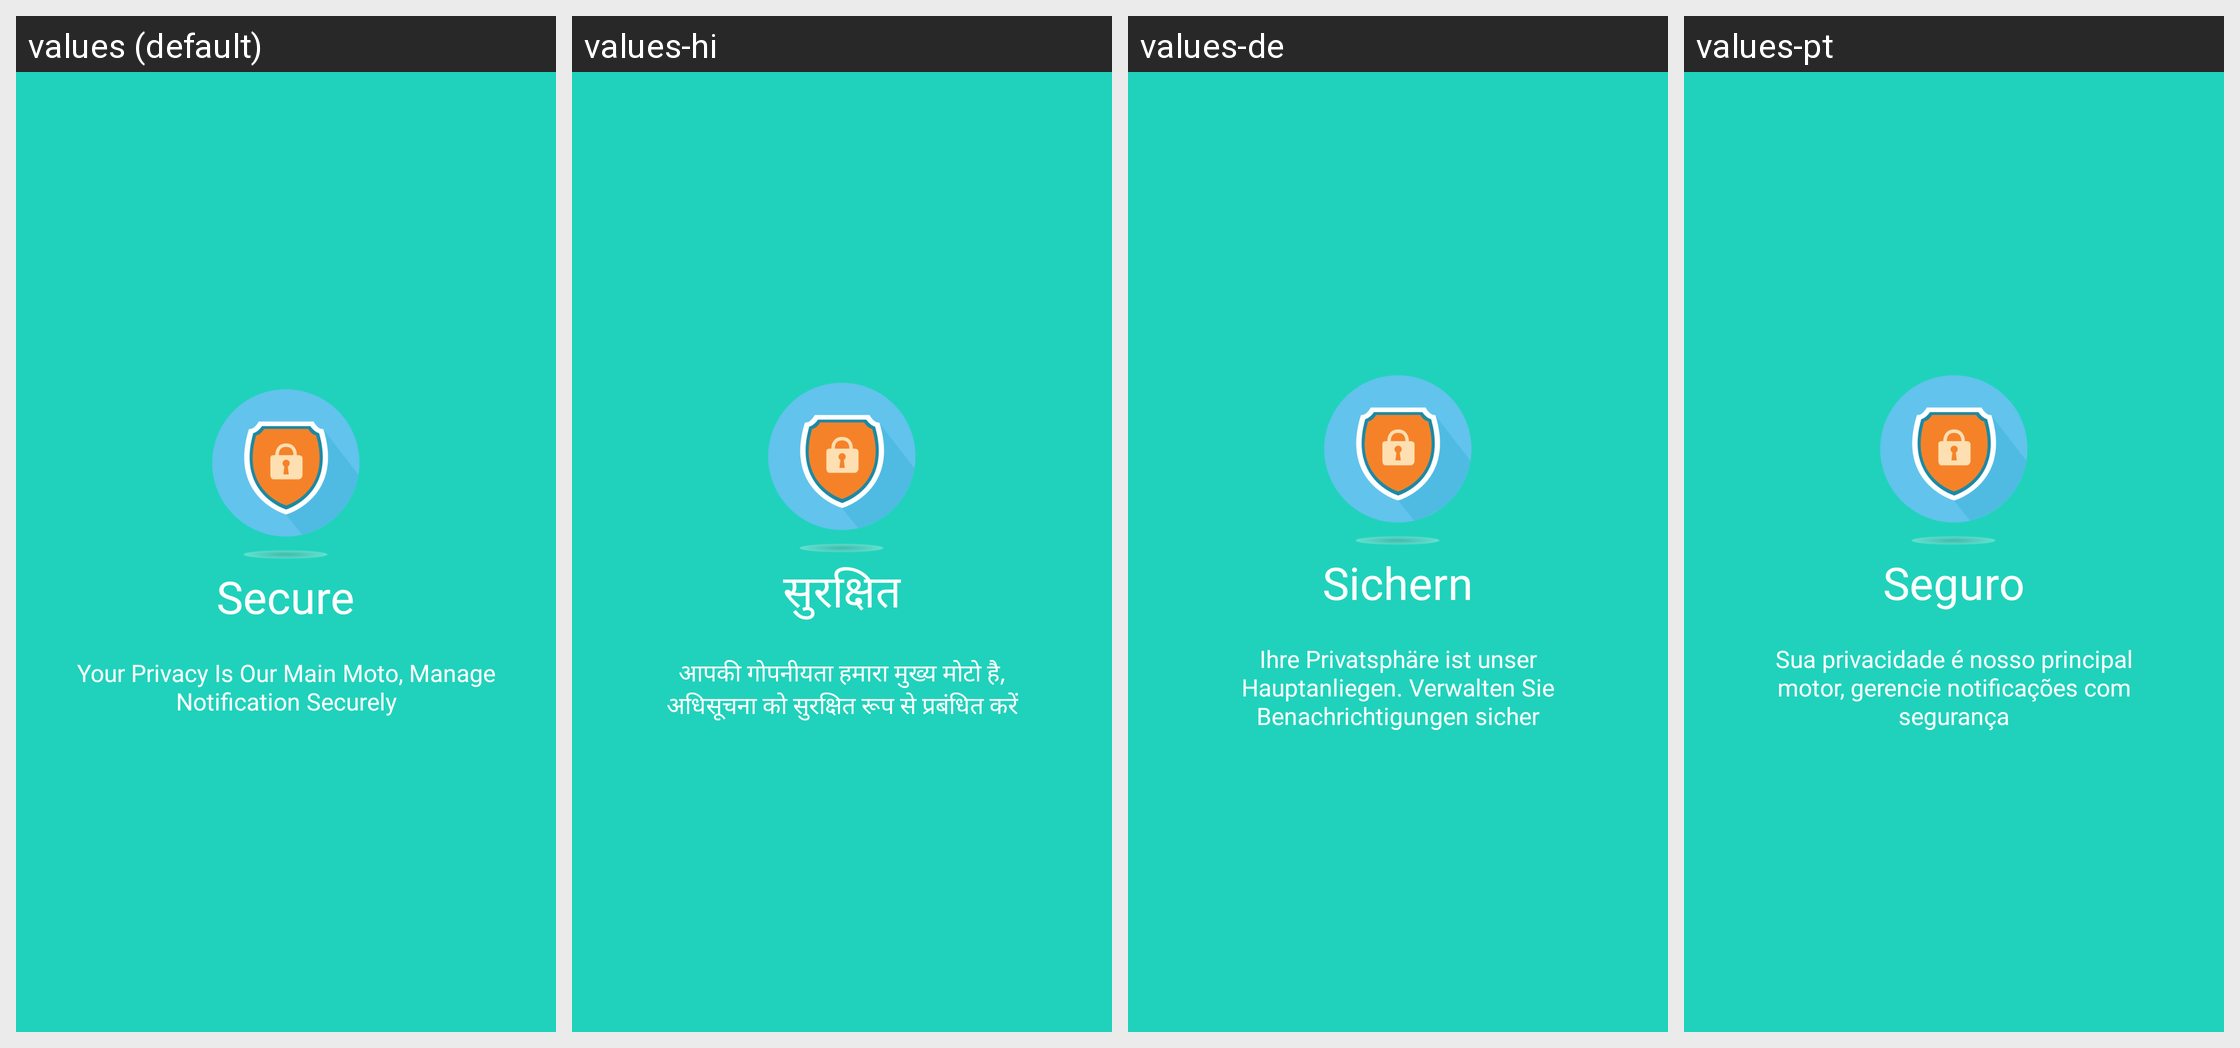

Translations of the strings shown on this Android screen, per locale in the grid:
Android screen res/layout/welcome_slide2.xml rendered under 4 locales, left to right: values (default), values-hi, values-de, values-pt. Device: Nexus 5 (rendered at 1080×1920; each locale shown at half size, 540×960, under a caption strip naming it); theme HomeTheme.
Strings drawn on this screen, with the default value and each locale's value (text and hints the layout hard-codes, and strings that could not be matched under every locale, appear in the picture but are not listed):

slide_2_title
  values: Secure
  values-hi: सुरक्षित
  values-de: Sichern
  values-pt: Seguro

slide_2_desc
  values: Your Privacy Is Our Main Moto, Manage Notification Securely
  values-hi: आपकी गोपनीयता हमारा मुख्य मोटो है, अधिसूचना को सुरक्षित रूप से प्रबंधित करें
  values-de: Ihre Privatsphäre ist unser Hauptanliegen. Verwalten Sie Benachrichtigungen sicher
  values-pt: Sua privacidade é nosso principal motor, gerencie notificações com segurança
